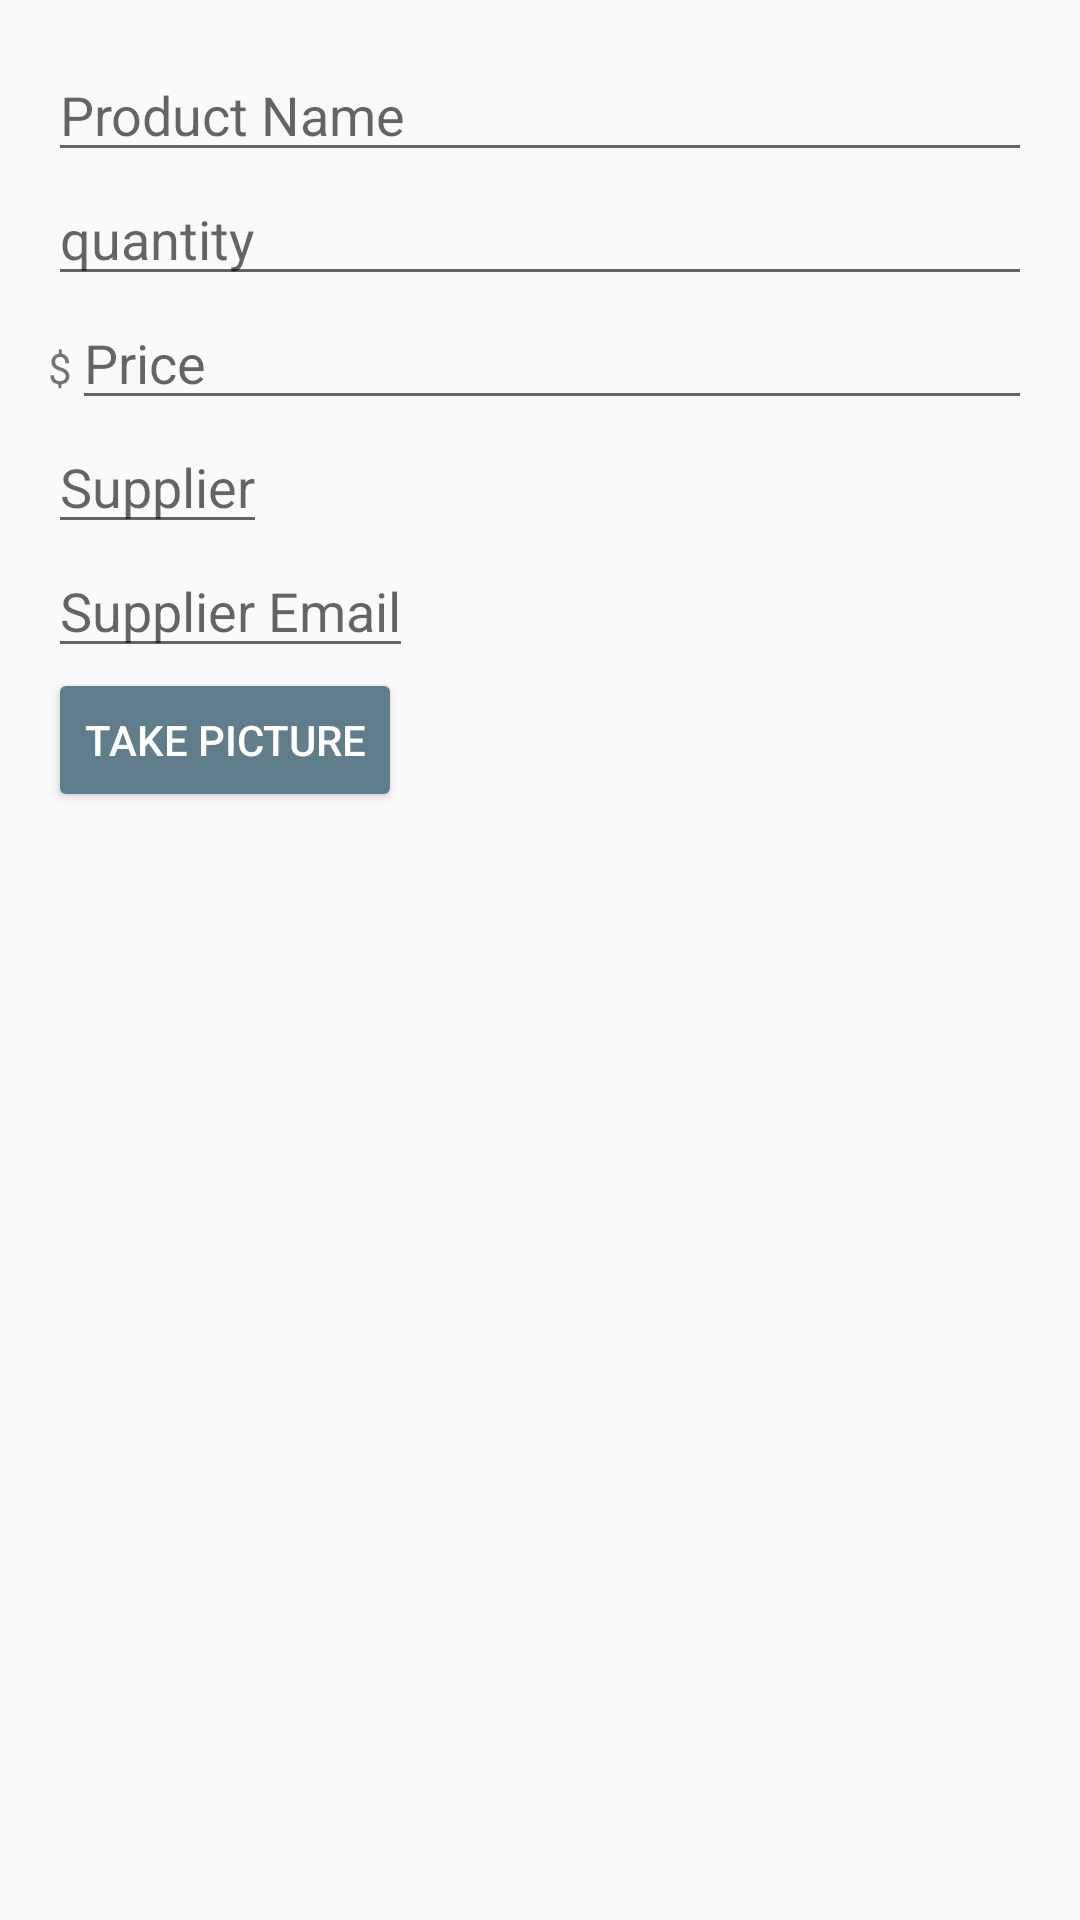

Here is an Android app screen rendered from its layout file. Give the layout XML and the strings, colors and styles it references.
<!-- AndroidManifest.xml: application theme AppTheme -->
<!-- res/layout/edit_alert.xml -->
<?xml version="1.0" encoding="utf-8"?>
<LinearLayout xmlns:android="http://schemas.android.com/apk/res/android"
    xmlns:tools="http://schemas.android.com/tools"
    android:id="@+id/test"
    android:layout_width="match_parent"
    android:layout_height="match_parent"
    android:orientation="vertical"
    android:padding="16dp">


    
    <EditText
        android:id="@+id/enter_product_name"

        android:layout_width="match_parent"
        android:layout_height="wrap_content"
        android:hint="Product Name"
        android:inputType="textCapWords" />

    
    <EditText
        android:id="@+id/enter_product_quantity"
        android:layout_width="match_parent"
        android:layout_height="wrap_content"
        android:hint="quantity"
        android:inputType="number" />

    <LinearLayout
        android:layout_width="match_parent"
        android:layout_height="wrap_content">

        <TextView
            android:layout_width="wrap_content"
            android:layout_height="wrap_content"
            android:text="$" />

        <EditText
            android:id="@+id/enter_product_price"
            android:layout_width="0dp"
            android:layout_height="wrap_content"
            android:layout_weight="1"
            android:hint="Price"
            android:inputType="number" />
    </LinearLayout>

    <EditText
        android:id="@+id/enter_product_supplier"
        android:layout_width="wrap_content"
        android:layout_height="wrap_content"
        android:hint="Supplier"
        android:inputType="textCapWords" />

    <EditText
        android:id="@+id/enter_supplier_email"
        android:layout_width="wrap_content"
        android:layout_height="wrap_content"
        android:hint="Supplier Email"
        android:inputType="textEmailAddress" />

    <Button
        android:id="@+id/take_picture"
        android:layout_width="wrap_content"
        android:layout_height="wrap_content"
        android:text="Take Picture"
        android:textColor="@android:color/white" />

</LinearLayout>
<!-- resources referenced by this layout -->
<resources>
  <style name="AppTheme" parent="Theme.AppCompat.Light.DarkActionBar">
          
          <item name="colorPrimary">@color/colorPrimary</item>
          <item name="colorPrimaryDark">@color/colorPrimaryDark</item>
          <item name="colorAccent">@color/colorAccent</item>
  
          
          <item name="colorButtonNormal">@color/colorPrimary</item>
  
      </style>
  <color name="colorPrimary">#607D8B</color>
  <color name="colorPrimaryDark">#455A64</color>
  <color name="colorAccent">#FF5252</color>
</resources>
